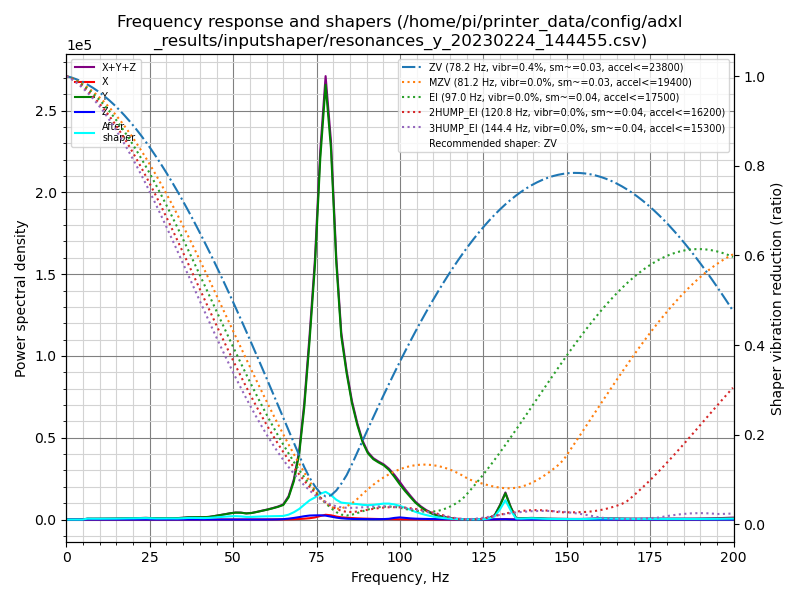

The data file committed next to this chart (first rows):
freq, psd_x, psd_y, psd_z, psd_xyz
0.0, 1.148e+02, 2.855e+03, 4.088e+01, 3.010e+03
1.6, 4.279e+02, 2.939e+03, 6.203e+01, 3.429e+03
3.2, 5.135e+02, 1.412e+03, 6.112e+01, 1.986e+03
4.8, 5.293e+02, 1.809e+03, 6.364e+01, 2.402e+03
6.3, 4.297e+02, 3.055e+03, 6.238e+01, 3.547e+03
7.9, 3.295e+02, 3.798e+03, 5.346e+01, 4.181e+03
9.5, 3.333e+02, 4.686e+03, 5.477e+01, 5.075e+03
11.1, 4.147e+02, 5.756e+03, 5.774e+01, 6.228e+03
12.7, 4.739e+02, 6.938e+03, 6.481e+01, 7.477e+03
14.3, 3.607e+02, 8.304e+03, 6.769e+01, 8.733e+03
15.9, 3.777e+02, 1.016e+04, 7.046e+01, 1.061e+04
17.4, 4.414e+02, 1.219e+04, 7.531e+01, 1.270e+04
19.0, 4.914e+02, 1.463e+04, 8.686e+01, 1.521e+04
20.6, 4.374e+02, 1.706e+04, 9.366e+01, 1.759e+04
22.2, 3.352e+02, 2.031e+04, 1.013e+02, 2.075e+04
23.8, 3.577e+02, 2.379e+04, 1.254e+02, 2.428e+04
25.4, 3.819e+02, 2.255e+04, 1.321e+02, 2.306e+04
27.0, 5.479e+02, 2.107e+04, 1.167e+02, 2.174e+04
28.5, 8.006e+02, 2.255e+04, 1.364e+02, 2.348e+04
30.1, 9.997e+02, 2.509e+04, 1.938e+02, 2.628e+04
31.7, 1.010e+03, 2.722e+04, 2.796e+02, 2.851e+04
33.3, 6.423e+02, 2.860e+04, 4.438e+02, 2.969e+04
34.9, 4.465e+02, 3.707e+04, 5.677e+02, 3.809e+04
36.5, 4.360e+02, 4.926e+04, 4.943e+02, 5.019e+04
38.1, 4.055e+02, 5.531e+04, 3.956e+02, 5.612e+04
39.6, 4.637e+02, 5.712e+04, 4.062e+02, 5.799e+04
41.2, 6.873e+02, 5.825e+04, 5.033e+02, 5.944e+04
42.8, 7.878e+02, 6.907e+04, 6.480e+02, 7.050e+04
44.4, 8.820e+02, 9.469e+04, 7.501e+02, 9.632e+04
46.0, 1.151e+03, 1.238e+05, 7.077e+02, 1.257e+05
47.6, 1.455e+03, 1.550e+05, 6.652e+02, 1.571e+05
49.1, 1.846e+03, 1.875e+05, 5.845e+02, 1.900e+05
50.7, 2.196e+03, 2.148e+05, 4.764e+02, 2.175e+05
52.3, 2.217e+03, 2.194e+05, 4.219e+02, 2.221e+05
53.9, 1.936e+03, 2.021e+05, 3.845e+02, 2.044e+05
55.5, 1.970e+03, 2.217e+05, 4.034e+02, 2.241e+05
57.1, 2.720e+03, 2.656e+05, 4.919e+02, 2.688e+05
58.7, 3.736e+03, 3.159e+05, 7.339e+02, 3.204e+05
60.2, 4.394e+03, 3.635e+05, 1.514e+03, 3.694e+05
61.8, 5.270e+03, 4.241e+05, 3.142e+03, 4.325e+05
63.4, 6.552e+03, 4.908e+05, 6.484e+03, 5.038e+05
65.0, 7.867e+03, 5.781e+05, 1.610e+04, 6.020e+05
66.6, 1.025e+04, 9.046e+05, 3.704e+04, 9.518e+05
68.2, 1.491e+04, 1.605e+06, 6.748e+04, 1.688e+06
69.8, 2.352e+04, 2.827e+06, 1.047e+05, 2.955e+06
71.3, 3.808e+04, 4.896e+06, 1.448e+05, 5.079e+06
72.9, 5.958e+04, 7.987e+06, 1.786e+05, 8.225e+06
74.5, 9.551e+04, 1.158e+07, 1.904e+05, 1.187e+07
76.1, 1.656e+05, 1.681e+07, 1.972e+05, 1.718e+07
77.7, 2.267e+05, 2.068e+07, 1.867e+05, 2.109e+07
79.3, 2.064e+05, 1.803e+07, 1.433e+05, 1.838e+07
80.9, 1.475e+05, 1.273e+07, 9.635e+04, 1.298e+07
82.4, 1.121e+05, 9.245e+06, 6.461e+04, 9.421e+06
84.0, 9.363e+04, 7.517e+06, 4.434e+04, 7.655e+06
85.6, 7.734e+04, 6.096e+06, 3.219e+04, 6.205e+06
87.2, 6.280e+04, 5.048e+06, 2.864e+04, 5.140e+06
88.8, 5.221e+04, 4.197e+06, 2.730e+04, 4.276e+06
90.4, 4.409e+04, 3.658e+06, 2.230e+04, 3.725e+06
92.0, 3.737e+04, 3.398e+06, 1.977e+04, 3.455e+06
93.5, 3.120e+04, 3.274e+06, 2.157e+04, 3.327e+06
... 67 more rows
